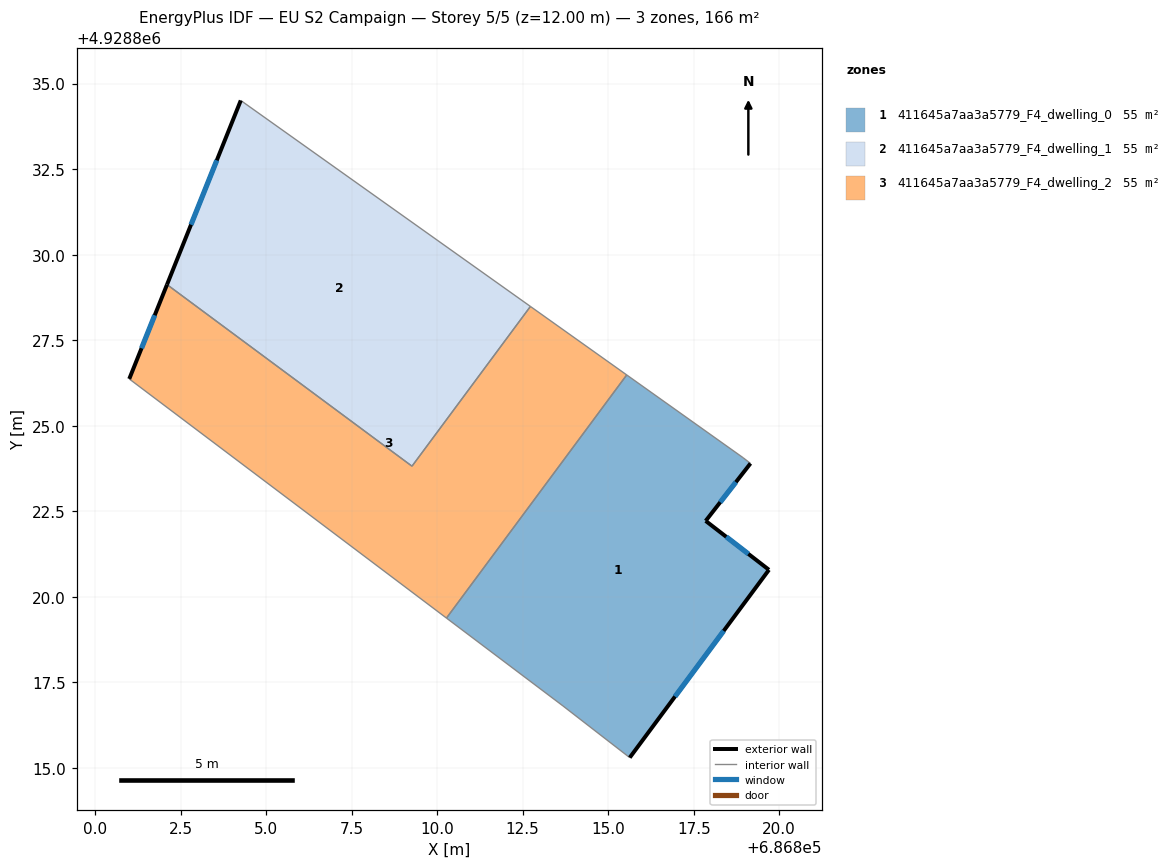
=== STOREY PLAN SPEC (per zone: floor XY polygon, exterior-wall plan segments, windows/doors) ===
zone 1: 411645a7aa3a5779_F4_dwelling_0  (55.2 m²)
  floor: (686818.94, 4928824.07) (686819.16, 4928823.90) (686817.85, 4928822.22) (686819.70, 4928820.79) (686815.63, 4928815.30) (686813.68, 4928816.81) (686810.27, 4928819.38) (686815.54, 4928826.48)
  exterior wall: (686817.85, 4928822.22) – (686819.16, 4928823.90)  [2.1 m]
    window: (686818.28, 4928822.76) – (686818.73, 4928823.35)  [0.8 m²]
  exterior wall: (686819.70, 4928820.79) – (686817.85, 4928822.22)  [2.3 m]
    window: (686819.10, 4928821.25) – (686818.45, 4928821.75)  [0.9 m²]
  exterior wall: (686815.63, 4928815.30) – (686819.70, 4928820.79)  [6.8 m]
    window: (686816.95, 4928817.08) – (686818.38, 4928819.00)  [2.5 m²]
  interior walls: 5
zone 2: 411645a7aa3a5779_F4_dwelling_1  (55.2 m²)
  floor: (686812.73, 4928828.49) (686809.26, 4928823.82) (686802.10, 4928829.12) (686804.26, 4928834.51)
  exterior wall: (686804.26, 4928834.51) – (686802.10, 4928829.12)  [5.8 m]
    window: (686803.56, 4928832.76) – (686802.81, 4928830.88)  [2.1 m²]
  interior walls: 3
zone 3: 411645a7aa3a5779_F4_dwelling_2  (55.2 m²)
  floor: (686815.54, 4928826.48) (686810.27, 4928819.38) (686801.00, 4928826.37) (686802.10, 4928829.12) (686809.26, 4928823.82) (686812.73, 4928828.49)
  exterior wall: (686802.10, 4928829.12) – (686801.00, 4928826.37)  [3.0 m]
    window: (686801.74, 4928828.23) – (686801.36, 4928827.26)  [1.1 m²]
  interior walls: 5

=== DERIVED (storey summary) ===
Building: EU S2 Campaign
Storey: 5 of 5  (floor level z = 12.00 m)
Storey gross floor area: 165.6 m²
Zones on this storey: 3
  - 411645a7aa3a5779_F4_dwelling_0: floor 55.2 m²; exterior wall 11.3 m (33.9 m²); 3 window(s) 4.1 m²; WWR 12.2%
  - 411645a7aa3a5779_F4_dwelling_1: floor 55.2 m²; exterior wall 5.8 m (17.4 m²); 1 window(s) 2.1 m²; WWR 12.2%
  - 411645a7aa3a5779_F4_dwelling_2: floor 55.2 m²; exterior wall 3.0 m (8.9 m²); 1 window(s) 1.1 m²; WWR 12.2%
Zone adjacency (shared interzone walls):
  - 411645a7aa3a5779_F4_dwelling_0 ↔ 411645a7aa3a5779_F4_dwelling_2
  - 411645a7aa3a5779_F4_dwelling_1 ↔ 411645a7aa3a5779_F4_dwelling_2